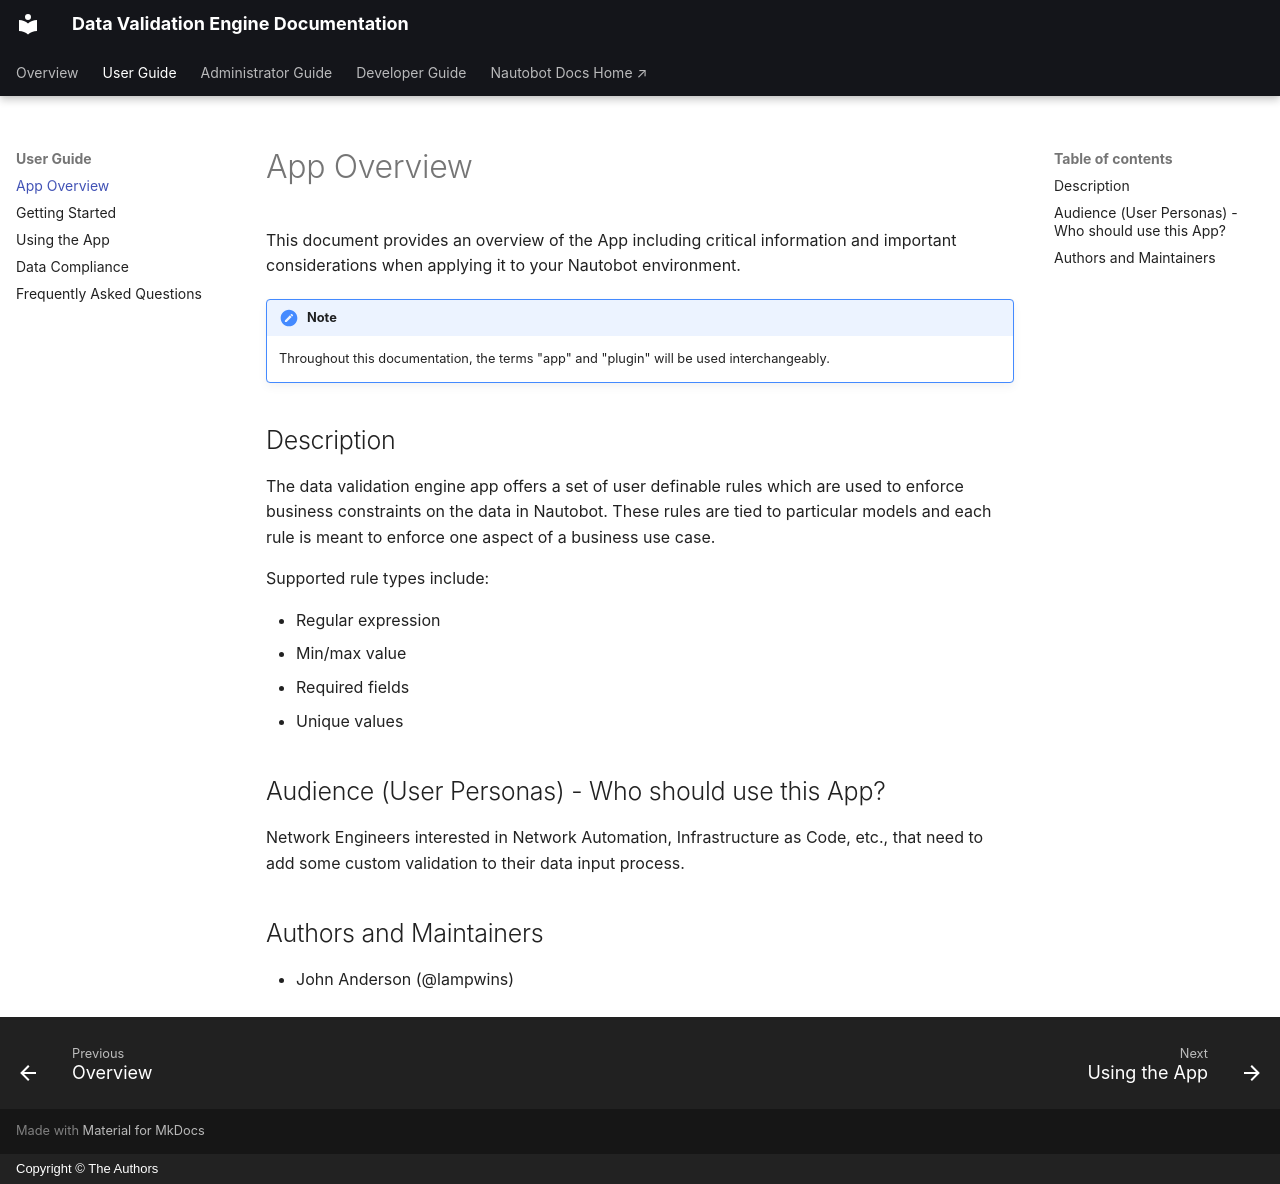

repository: nautobot/nautobot-app-data-validation-engine · page: user/app_overview/index.html · generator: mkdocs · copyright: Copyright © The Authors

# App Overview

This document provides an overview of the App including critical information and important considerations when applying it to your Nautobot environment.

!!! note
    Throughout this documentation, the terms "app" and "plugin" will be used interchangeably.

## Description

The data validation engine app offers a set of user definable rules which are used to enforce business constraints on the data in Nautobot. These rules are tied to particular models and each rule is meant to enforce one aspect of a business use case.

Supported rule types include:

- Regular expression
- Min/max value
- Required fields
- Unique values

## Audience (User Personas) - Who should use this App?

Network Engineers interested in Network Automation, Infrastructure as Code, etc., that need to add some custom validation to their data input process.

## Authors and Maintainers

- John Anderson (@lampwins)
